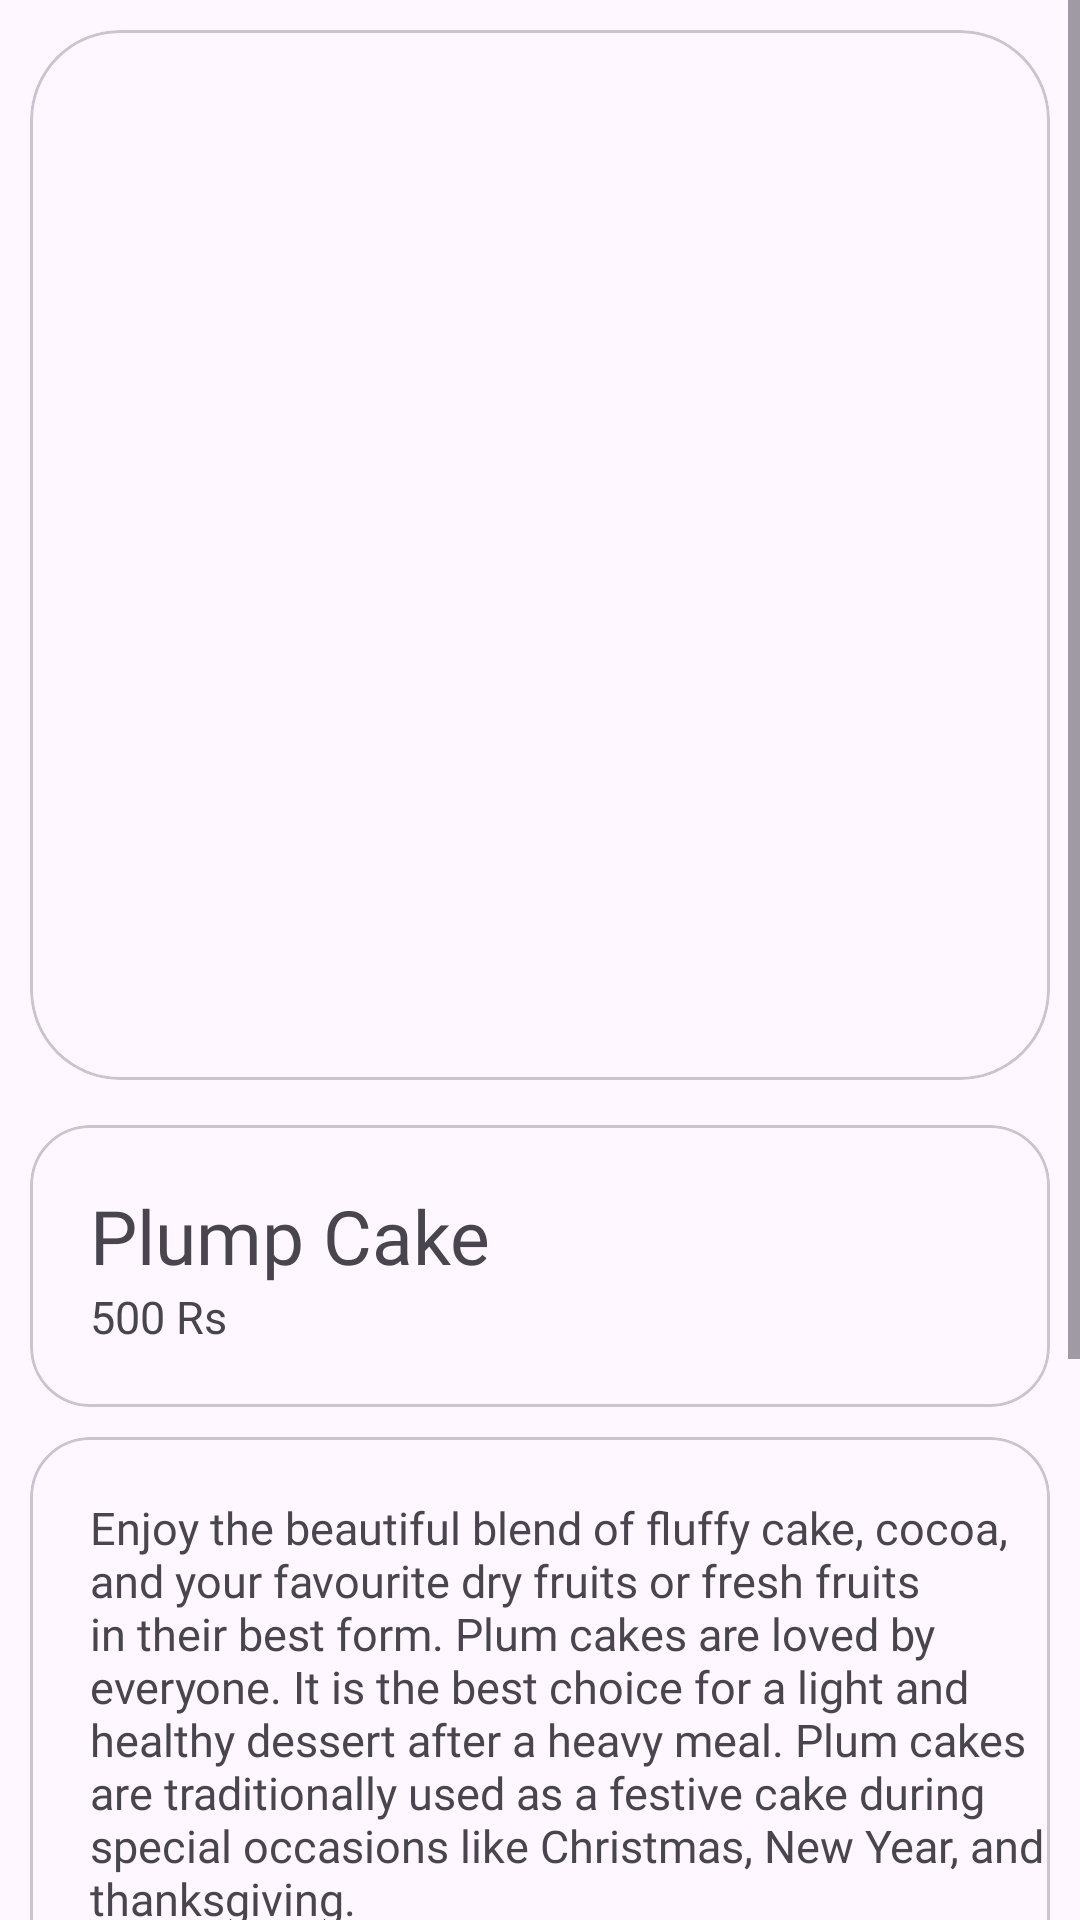

Android layout source for this screen:
<!-- AndroidManifest.xml: application theme Theme.CakeBooker -->
<!-- res/layout/activity_cake_order.xml -->
<?xml version="1.0" encoding="utf-8"?>
<androidx.constraintlayout.widget.ConstraintLayout xmlns:android="http://schemas.android.com/apk/res/android"
    xmlns:app="http://schemas.android.com/apk/res-auto"
    xmlns:tools="http://schemas.android.com/tools"
    android:layout_width="match_parent"
    android:layout_height="match_parent"
    tools:context=".cakeOrder">


    <ScrollView
        android:layout_width="match_parent"
        android:layout_height="match_parent"
        android:orientation="vertical">

        <RelativeLayout
            android:layout_width="match_parent"
            android:layout_height="match_parent"
            android:paddingBottom="20dp">

            <com.google.android.material.card.MaterialCardView
                android:id="@+id/imageCard"
                android:layout_width="match_parent"
                android:layout_height="350dp"
                android:layout_margin="10dp"
                app:cardCornerRadius="30dp">

                <ImageView
                    android:id="@+id/image"
                    android:scaleType="centerCrop"
                    android:layout_width="match_parent"
                    android:layout_height="match_parent" />
            </com.google.android.material.card.MaterialCardView>


            <com.google.android.material.card.MaterialCardView
                android:id="@+id/card2"
                android:layout_width="match_parent"
                android:layout_height="wrap_content"
                android:layout_below="@id/imageCard"
                android:layout_marginHorizontal="10dp"
                android:layout_marginTop="5dp"
                android:paddingVertical="20dp"
                app:cardCornerRadius="20dp">

                <LinearLayout
                    android:layout_width="match_parent"
                    android:layout_height="match_parent"
                    android:layout_marginVertical="20dp"
                    android:orientation="vertical"
                    android:paddingStart="10dp">

                    <TextView
                        android:id="@+id/cname"
                        android:layout_width="match_parent"
                        android:layout_height="wrap_content"
                        android:layout_marginStart="10dp"
                        android:fontFamily="@font/poppins_semibold"
                        android:text="Plump Cake"
                        android:textSize="25sp" />

                    <TextView
                        android:id="@+id/cprice"
                        android:layout_width="match_parent"
                        android:layout_height="wrap_content"
                        android:layout_marginStart="10dp"
                        android:fontFamily="@font/poppins_semibold"
                        android:text="500 Rs"
                        android:textSize="15sp" />

                </LinearLayout>
            </com.google.android.material.card.MaterialCardView>

            <com.google.android.material.card.MaterialCardView
                android:id="@+id/card3"
                android:layout_width="match_parent"
                android:layout_height="wrap_content"
                android:layout_below="@id/card2"
                android:layout_marginHorizontal="10dp"
                android:layout_marginTop="10dp"
                android:paddingVertical="20dp"
                app:cardCornerRadius="20dp">

                <LinearLayout
                    android:layout_width="match_parent"
                    android:layout_height="match_parent"
                    android:layout_marginVertical="20dp"
                    android:orientation="vertical"
                    android:paddingStart="10dp">

                    <TextView
                        android:id="@+id/desc"
                        android:layout_width="match_parent"
                        android:layout_height="wrap_content"
                        android:layout_marginStart="10dp"
                        android:fontFamily="@font/poppins_semibold"
                        android:text="Enjoy the beautiful blend of fluffy cake, cocoa, and your favourite dry fruits or fresh fruits in their best form. Plum cakes are loved by everyone. It is the best choice for a light and healthy dessert after a heavy meal. Plum cakes are traditionally used as a festive cake during special occasions like Christmas, New Year, and thanksgiving."
                        android:textSize="15sp" />
                </LinearLayout>
            </com.google.android.material.card.MaterialCardView>


            <com.google.android.material.card.MaterialCardView
                android:layout_width="match_parent"
                android:layout_height="wrap_content"
                android:id="@+id/card4"
                android:layout_below="@id/card3"
                android:layout_marginHorizontal="10dp"
                android:layout_marginTop="10dp"
                android:paddingVertical="20dp"
                app:cardCornerRadius="20dp">

                <LinearLayout
                    android:layout_width="match_parent"
                    android:layout_height="match_parent"
                    android:layout_marginVertical="20dp"
                    android:orientation="vertical"
                    android:paddingStart="10dp">

                    <TextView
                        android:layout_width="match_parent"
                        android:layout_height="wrap_content"
                        android:layout_marginStart="10dp"
                        android:fontFamily="@font/poppins_semibold"
                        android:text="What You Want To Write On Cake !"
                        android:textSize="18sp" />

                    <com.google.android.material.textfield.TextInputLayout
                        android:id="@+id/text"
                        android:layout_width="match_parent"
                        android:layout_height="wrap_content"
                        android:layout_marginRight="10dp"
                        android:textColorHint="@color/black"
                        app:boxBackgroundColor="@color/white"
                        app:boxBackgroundMode="outline"
                        app:boxStrokeColor="@color/black"
                        app:endIconMode="clear_text"
                        app:hintTextColor="@color/black"
                        app:placeholderTextColor="@color/black"

                        >

                        <com.google.android.material.textfield.TextInputEditText
                            android:id="@+id/textFieeld"
                            android:layout_width="match_parent"
                            android:layout_height="match_parent"
                            android:fontFamily="@font/poppins_semibold"
                            android:gravity="center_vertical"
                            android:hint="Text"
                            android:paddingBottom="20dp"
                            android:textColor="@color/black"
                            android:textSize="18sp" />
                    </com.google.android.material.textfield.TextInputLayout>

                </LinearLayout>
            </com.google.android.material.card.MaterialCardView>


            <com.google.android.material.button.MaterialButton
                android:layout_width="match_parent"
                android:layout_height="60dp"
                android:text="Order"
                android:layout_below="@id/card4"
                android:layout_marginVertical="10dp"
                android:layout_marginHorizontal="10dp"
                android:textSize="20sp"
                android:backgroundTint="#596FFD"
                android:id="@+id/orderbtn"
                />

        </RelativeLayout>
    </ScrollView>
</androidx.constraintlayout.widget.ConstraintLayout>
<!-- resources referenced by this layout -->
<resources>
  <color name="black">#FF000000</color>
  <color name="white">#FFFFFFFF</color>
  <style name="Theme.CakeBooker" parent="Theme.Material3.Light.NoActionBar">
          
          <item name="colorPrimary">@color/purple_500</item>
          <item name="colorPrimaryVariant">#3F008C</item>
          <item name="colorOnPrimary">@color/white</item>
          
          <item name="colorSecondary">@color/teal_200</item>
          <item name="colorSecondaryVariant">@color/teal_700</item>
          <item name="colorOnSecondary">@color/black</item>
          
          <item name="android:statusBarColor" tools:targetApi="l">?attr/colorPrimaryVariant</item>
          
      </style>
  <color name="purple_500">#002266</color>
  <color name="teal_200">#FF03DAC5</color>
  <color name="teal_700">#FF018786</color>
</resources>
